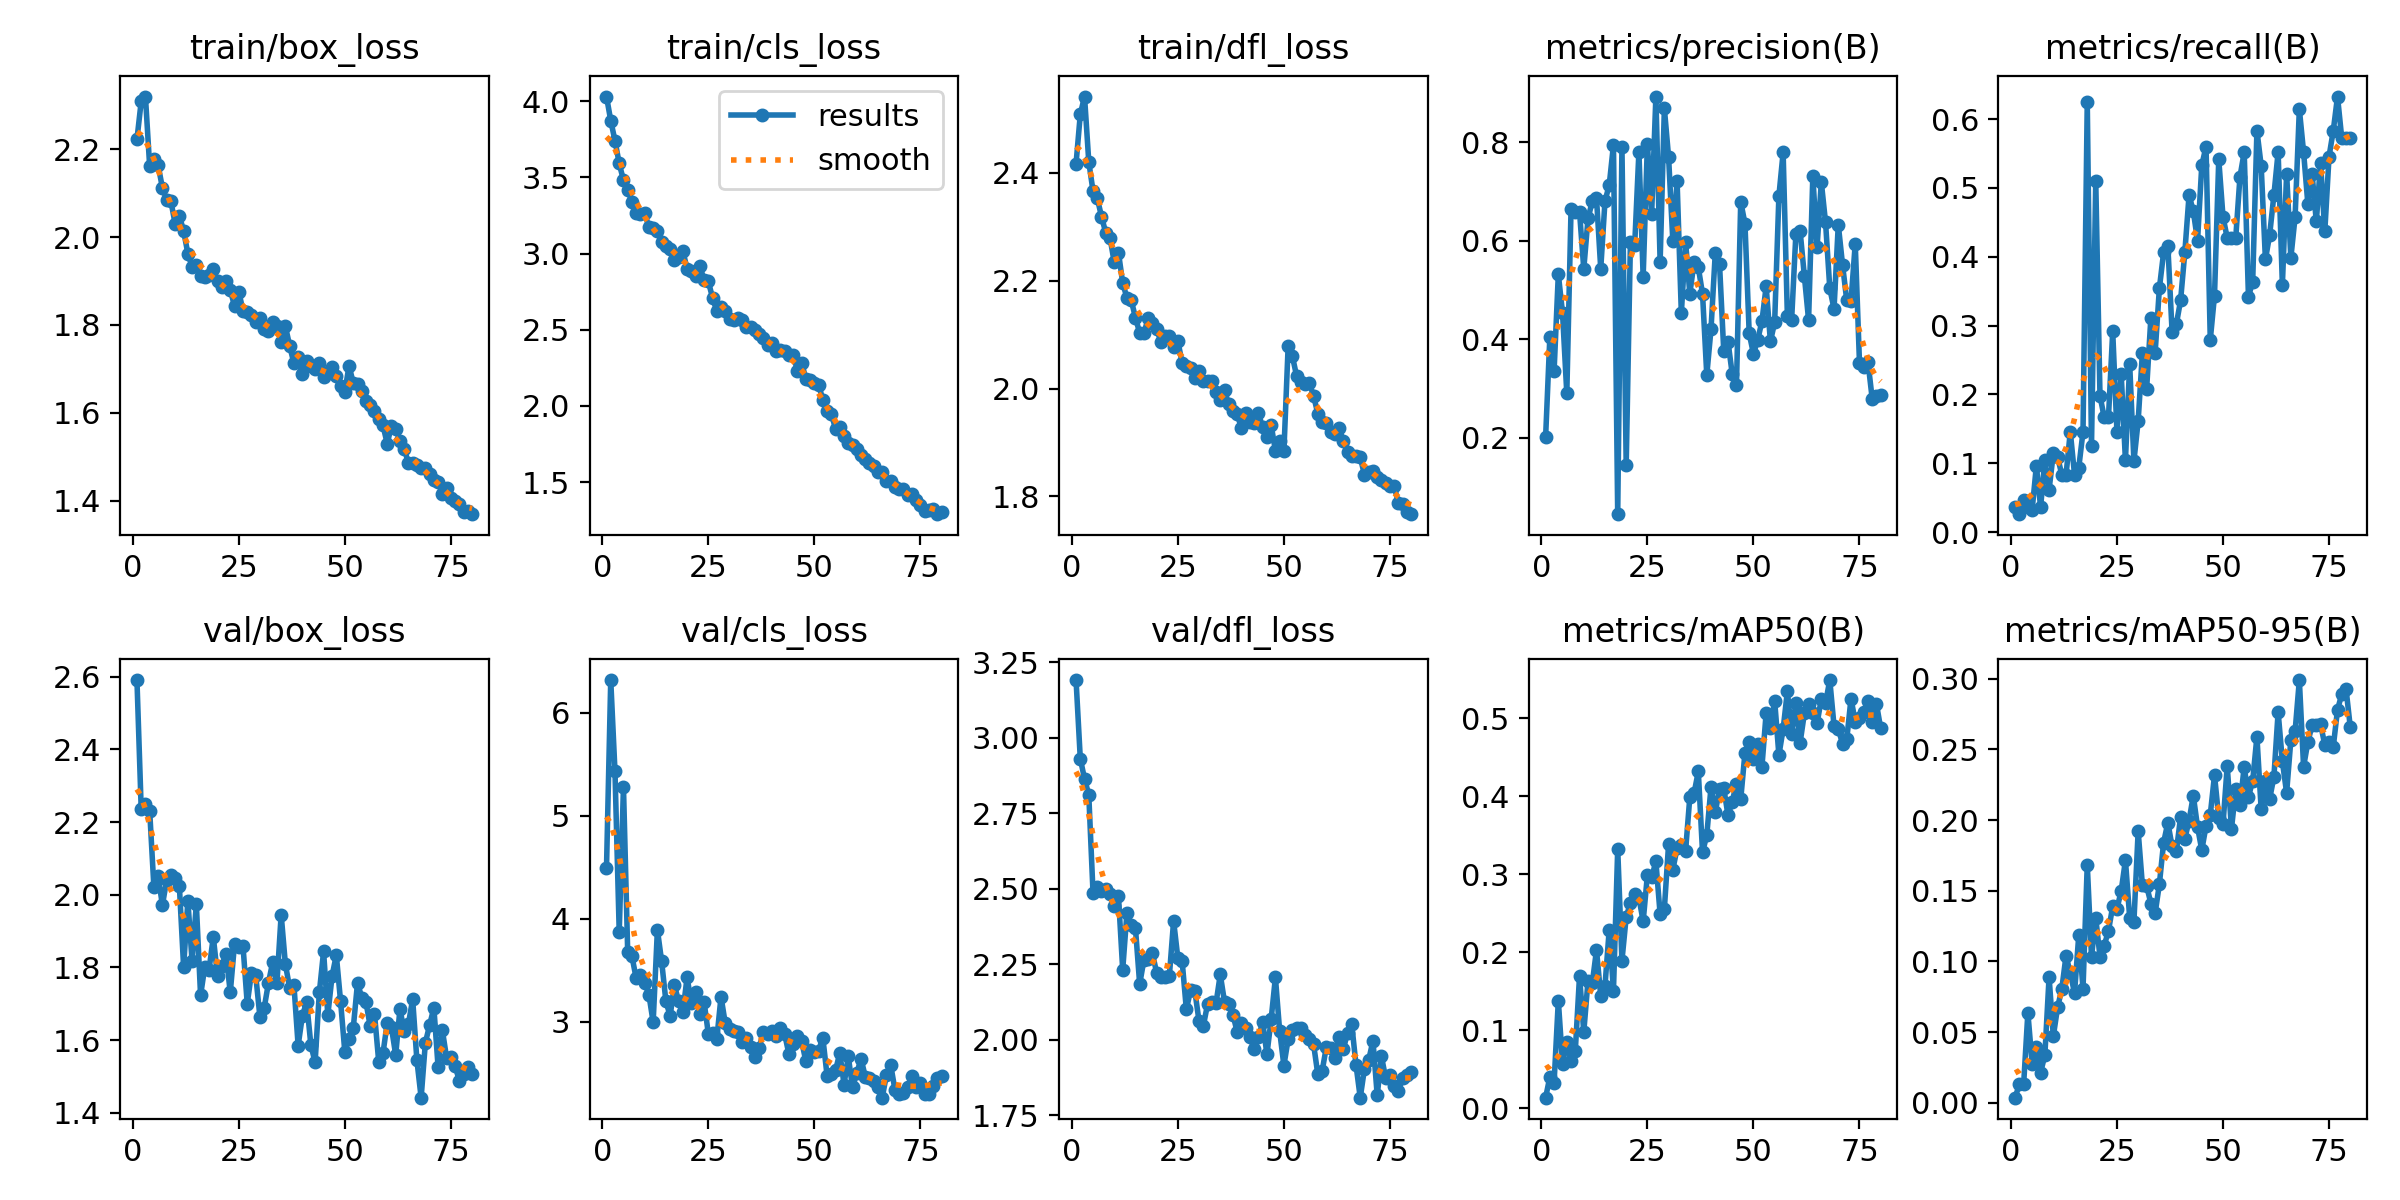

The table this chart was drawn from, first rows:
epoch, time, train/box_loss, train/cls_loss, train/dfl_loss, metrics/precision(B), metrics/recall(B), metrics/mAP50(B), metrics/mAP50-95(B), val/box_loss, val/cls_loss, val/dfl_loss, lr/pg0, lr/pg1, lr/pg2
1, 52.72, 2.222, 4.031, 2.417, 0.201, 0.03646, 0.01374, 0.00363, 2.591, 4.493, 3.191, 0.06711, 0.0003322, 0.0003322
2, 102.4, 2.309, 3.873, 2.508, 0.4044, 0.02604, 0.0402, 0.01333, 2.237, 6.316, 2.931, 0.0341, 0.0006573, 0.0006573
3, 151.9, 2.32, 3.741, 2.541, 0.3353, 0.04688, 0.03293, 0.01305, 2.249, 5.429, 2.864, 0.001086, 0.0009742, 0.0009742
4, 201, 2.161, 3.592, 2.42, 0.5323, 0.03646, 0.138, 0.06373, 2.231, 3.87, 2.811, 0.0009629, 0.0009629, 0.0009629
5, 250.1, 2.178, 3.481, 2.366, 0.4527, 0.0319, 0.05711, 0.02765, 2.02, 5.282, 2.487, 0.0009505, 0.0009505, 0.0009505
6, 299.2, 2.163, 3.417, 2.353, 0.2901, 0.09632, 0.08538, 0.0393, 2.05, 3.673, 2.505, 0.0009381, 0.0009381, 0.0009381
7, 348.4, 2.112, 3.34, 2.319, 0.6648, 0.03646, 0.06064, 0.02141, 1.971, 3.636, 2.493, 0.0009258, 0.0009258, 0.0009258
8, 397.4, 2.085, 3.267, 2.289, 0.6583, 0.1042, 0.0735, 0.03364, 2.04, 3.421, 2.501, 0.0009134, 0.0009134, 0.0009134
9, 446.5, 2.082, 3.259, 2.28, 0.6588, 0.06154, 0.1696, 0.08897, 2.056, 3.451, 2.483, 0.000901, 0.000901, 0.000901
10, 496, 2.03, 3.266, 2.234, 0.5429, 0.1146, 0.09785, 0.04707, 2.046, 3.38, 2.442, 0.0008886, 0.0008886, 0.0008886
11, 547.5, 2.048, 3.173, 2.252, 0.6454, 0.1094, 0.1637, 0.06749, 2.024, 3.262, 2.475, 0.0008762, 0.0008762, 0.0008762
12, 598.7, 2.014, 3.166, 2.196, 0.6801, 0.08333, 0.1601, 0.08056, 1.801, 2.995, 2.232, 0.0008639, 0.0008639, 0.0008639
13, 649.4, 1.962, 3.146, 2.168, 0.6871, 0.08333, 0.2029, 0.1042, 1.983, 3.893, 2.421, 0.0008515, 0.0008515, 0.0008515
14, 698.6, 1.932, 3.074, 2.164, 0.5433, 0.1458, 0.144, 0.09167, 1.817, 3.586, 2.381, 0.0008391, 0.0008391, 0.0008391
15, 747.6, 1.937, 3.05, 2.132, 0.6807, 0.08333, 0.157, 0.07771, 1.974, 3.201, 2.37, 0.0008268, 0.0008268, 0.0008268
16, 797.6, 1.911, 3.027, 2.103, 0.7132, 0.09375, 0.2289, 0.1187, 1.723, 3.056, 2.185, 0.0008144, 0.0008144, 0.0008144
17, 846.8, 1.909, 2.961, 2.102, 0.7948, 0.1458, 0.151, 0.08086, 1.802, 3.356, 2.264, 0.000802, 0.000802, 0.000802
18, 896.1, 1.913, 2.979, 2.13, 0.04513, 0.625, 0.3325, 0.1685, 1.794, 3.2, 2.269, 0.0007896, 0.0007896, 0.0007896
19, 945.3, 1.928, 3.018, 2.122, 0.7899, 0.125, 0.1893, 0.1032, 1.884, 3.095, 2.287, 0.0007772, 0.0007772, 0.0007772
20, 995.4, 1.899, 2.9, 2.111, 0.1441, 0.5104, 0.2452, 0.1308, 1.775, 3.431, 2.222, 0.0007649, 0.0007649, 0.0007649
21, 1045, 1.887, 2.886, 2.086, 0.5984, 0.1979, 0.2632, 0.1034, 1.805, 3.181, 2.208, 0.0007525, 0.0007525, 0.0007525
22, 1094, 1.899, 2.854, 2.098, 0.5909, 0.1667, 0.2741, 0.1113, 1.836, 3.293, 2.209, 0.0007401, 0.0007401, 0.0007401
23, 1144, 1.881, 2.918, 2.098, 0.7808, 0.1667, 0.2699, 0.1217, 1.731, 3.079, 2.212, 0.0007277, 0.0007277, 0.0007277
24, 1196, 1.843, 2.828, 2.077, 0.5268, 0.2917, 0.2396, 0.139, 1.864, 3.196, 2.394, 0.0007154, 0.0007154, 0.0007154
25, 1246, 1.876, 2.818, 2.088, 0.7969, 0.1458, 0.2989, 0.1373, 1.856, 2.885, 2.27, 0.000703, 0.000703, 0.000703
26, 1295, 1.833, 2.71, 2.048, 0.6549, 0.2292, 0.2958, 0.1499, 1.859, 2.895, 2.263, 0.0006906, 0.0006906, 0.0006906
27, 1345, 1.83, 2.623, 2.042, 0.893, 0.1042, 0.3164, 0.1716, 1.7, 2.832, 2.102, 0.0006783, 0.0006783, 0.0006783
28, 1394, 1.822, 2.647, 2.038, 0.5571, 0.2442, 0.2488, 0.131, 1.785, 3.244, 2.164, 0.0006659, 0.0006659, 0.0006659
29, 1443, 1.807, 2.623, 2.019, 0.8688, 0.1031, 0.2557, 0.1281, 1.778, 2.984, 2.162, 0.0006535, 0.0006535, 0.0006535
30, 2485, 1.815, 2.572, 2.032, 0.7694, 0.1615, 0.3389, 0.1922, 1.663, 2.925, 2.061, 0.0006411, 0.0006411, 0.0006411
31, 2534, 1.79, 2.566, 2.014, 0.599, 0.2604, 0.3058, 0.1539, 1.688, 2.909, 2.045, 0.0006287, 0.0006287, 0.0006287
32, 2584, 1.787, 2.577, 2.013, 0.7212, 0.2083, 0.3334, 0.1535, 1.757, 2.904, 2.118, 0.0006164, 0.0006164, 0.0006164
33, 2634, 1.806, 2.565, 2.014, 0.4531, 0.3116, 0.3369, 0.141, 1.815, 2.809, 2.126, 0.000604, 0.000604, 0.000604
34, 2684, 1.797, 2.516, 1.994, 0.5985, 0.2604, 0.3297, 0.1341, 1.757, 2.845, 2.122, 0.0005916, 0.0005916, 0.0005916
35, 2734, 1.761, 2.518, 1.978, 0.4928, 0.3542, 0.3987, 0.1546, 1.945, 2.758, 2.217, 0.0005793, 0.0005793, 0.0005793
36, 2784, 1.797, 2.501, 1.997, 0.5562, 0.4062, 0.4037, 0.1841, 1.808, 2.656, 2.126, 0.0005669, 0.0005669, 0.0005669
37, 2833, 1.753, 2.473, 1.97, 0.5464, 0.416, 0.4315, 0.1982, 1.744, 2.748, 2.119, 0.0005545, 0.0005545, 0.0005545
38, 2884, 1.713, 2.443, 1.959, 0.4923, 0.2909, 0.3279, 0.1814, 1.753, 2.904, 2.083, 0.0005421, 0.0005421, 0.0005421
39, 2933, 1.726, 2.401, 1.952, 0.3274, 0.3021, 0.3501, 0.178, 1.585, 2.88, 2.025, 0.0005297, 0.0005297, 0.0005297
40, 2982, 1.69, 2.416, 1.926, 0.4213, 0.3365, 0.4118, 0.202, 1.667, 2.911, 2.058, 0.0005174, 0.0005174, 0.0005174
41, 3031, 1.717, 2.359, 1.954, 0.5753, 0.4062, 0.3794, 0.1867, 1.705, 2.86, 2.04, 0.000505, 0.000505, 0.000505
42, 3081, 1.706, 2.368, 1.939, 0.5531, 0.4896, 0.4089, 0.1997, 1.587, 2.936, 2.009, 0.0004926, 0.0004926, 0.0004926
43, 3130, 1.7, 2.359, 1.937, 0.3767, 0.4665, 0.4103, 0.2173, 1.538, 2.881, 1.969, 0.0004802, 0.0004802, 0.0004802
44, 3180, 1.713, 2.337, 1.954, 0.3954, 0.4235, 0.3754, 0.1952, 1.731, 2.688, 2.009, 0.0004679, 0.0004679, 0.0004679
45, 3229, 1.682, 2.338, 1.928, 0.3296, 0.5329, 0.3931, 0.1788, 1.844, 2.784, 2.058, 0.0004555, 0.0004555, 0.0004555
46, 3280, 1.692, 2.232, 1.911, 0.3068, 0.5602, 0.4161, 0.1959, 1.668, 2.86, 1.952, 0.0004431, 0.0004431, 0.0004431
47, 3331, 1.704, 2.284, 1.932, 0.6797, 0.2792, 0.3958, 0.2038, 1.776, 2.814, 2.069, 0.0004307, 0.0004307, 0.0004307
48, 3382, 1.683, 2.179, 1.885, 0.635, 0.3438, 0.4556, 0.2318, 1.834, 2.617, 2.207, 0.0004184, 0.0004184, 0.0004184
49, 3433, 1.66, 2.167, 1.903, 0.4119, 0.5417, 0.4688, 0.2016, 1.707, 2.729, 2.029, 0.000406, 0.000406, 0.000406
50, 3483, 1.648, 2.152, 1.884, 0.3708, 0.4583, 0.4475, 0.1971, 1.568, 2.705, 1.915, 0.0003936, 0.0003936, 0.0003936
51, 3538, 1.707, 2.14, 2.078, 0.3985, 0.4271, 0.4674, 0.2384, 1.604, 2.721, 2.002, 0.0003813, 0.0003813, 0.0003813
52, 3589, 1.668, 2.042, 2.06, 0.4369, 0.4271, 0.4375, 0.1938, 1.634, 2.846, 2.034, 0.0003689, 0.0003689, 0.0003689
53, 3639, 1.665, 1.97, 2.023, 0.5075, 0.4271, 0.5068, 0.2219, 1.757, 2.477, 2.04, 0.0003565, 0.0003565, 0.0003565
54, 3689, 1.65, 1.947, 2.013, 0.3957, 0.5161, 0.4868, 0.2106, 1.717, 2.49, 2.038, 0.0003441, 0.0003441, 0.0003441
55, 10616, 1.628, 1.851, 2.008, 0.4345, 0.5521, 0.5224, 0.2377, 1.703, 2.529, 2.017, 0.0003318, 0.0003318, 0.0003318
56, 10665, 1.618, 1.86, 2.01, 0.6912, 0.3421, 0.4525, 0.2165, 1.638, 2.698, 2.005, 0.0003194, 0.0003194, 0.0003194
57, 10715, 1.604, 1.801, 1.986, 0.7794, 0.3635, 0.4859, 0.2278, 1.673, 2.391, 1.985, 0.000307, 0.000307, 0.000307
58, 10765, 1.586, 1.759, 1.953, 0.4474, 0.5833, 0.5343, 0.2591, 1.54, 2.664, 1.886, 0.0002946, 0.0002946, 0.0002946
59, 10814, 1.572, 1.741, 1.939, 0.4395, 0.5326, 0.4797, 0.2076, 1.563, 2.364, 1.896, 0.0002823, 0.0002823, 0.0002823
60, 10864, 1.53, 1.715, 1.936, 0.613, 0.3961, 0.5198, 0.2275, 1.647, 2.499, 1.976, 0.0002699, 0.0002699, 0.0002699
... 20 more rows
